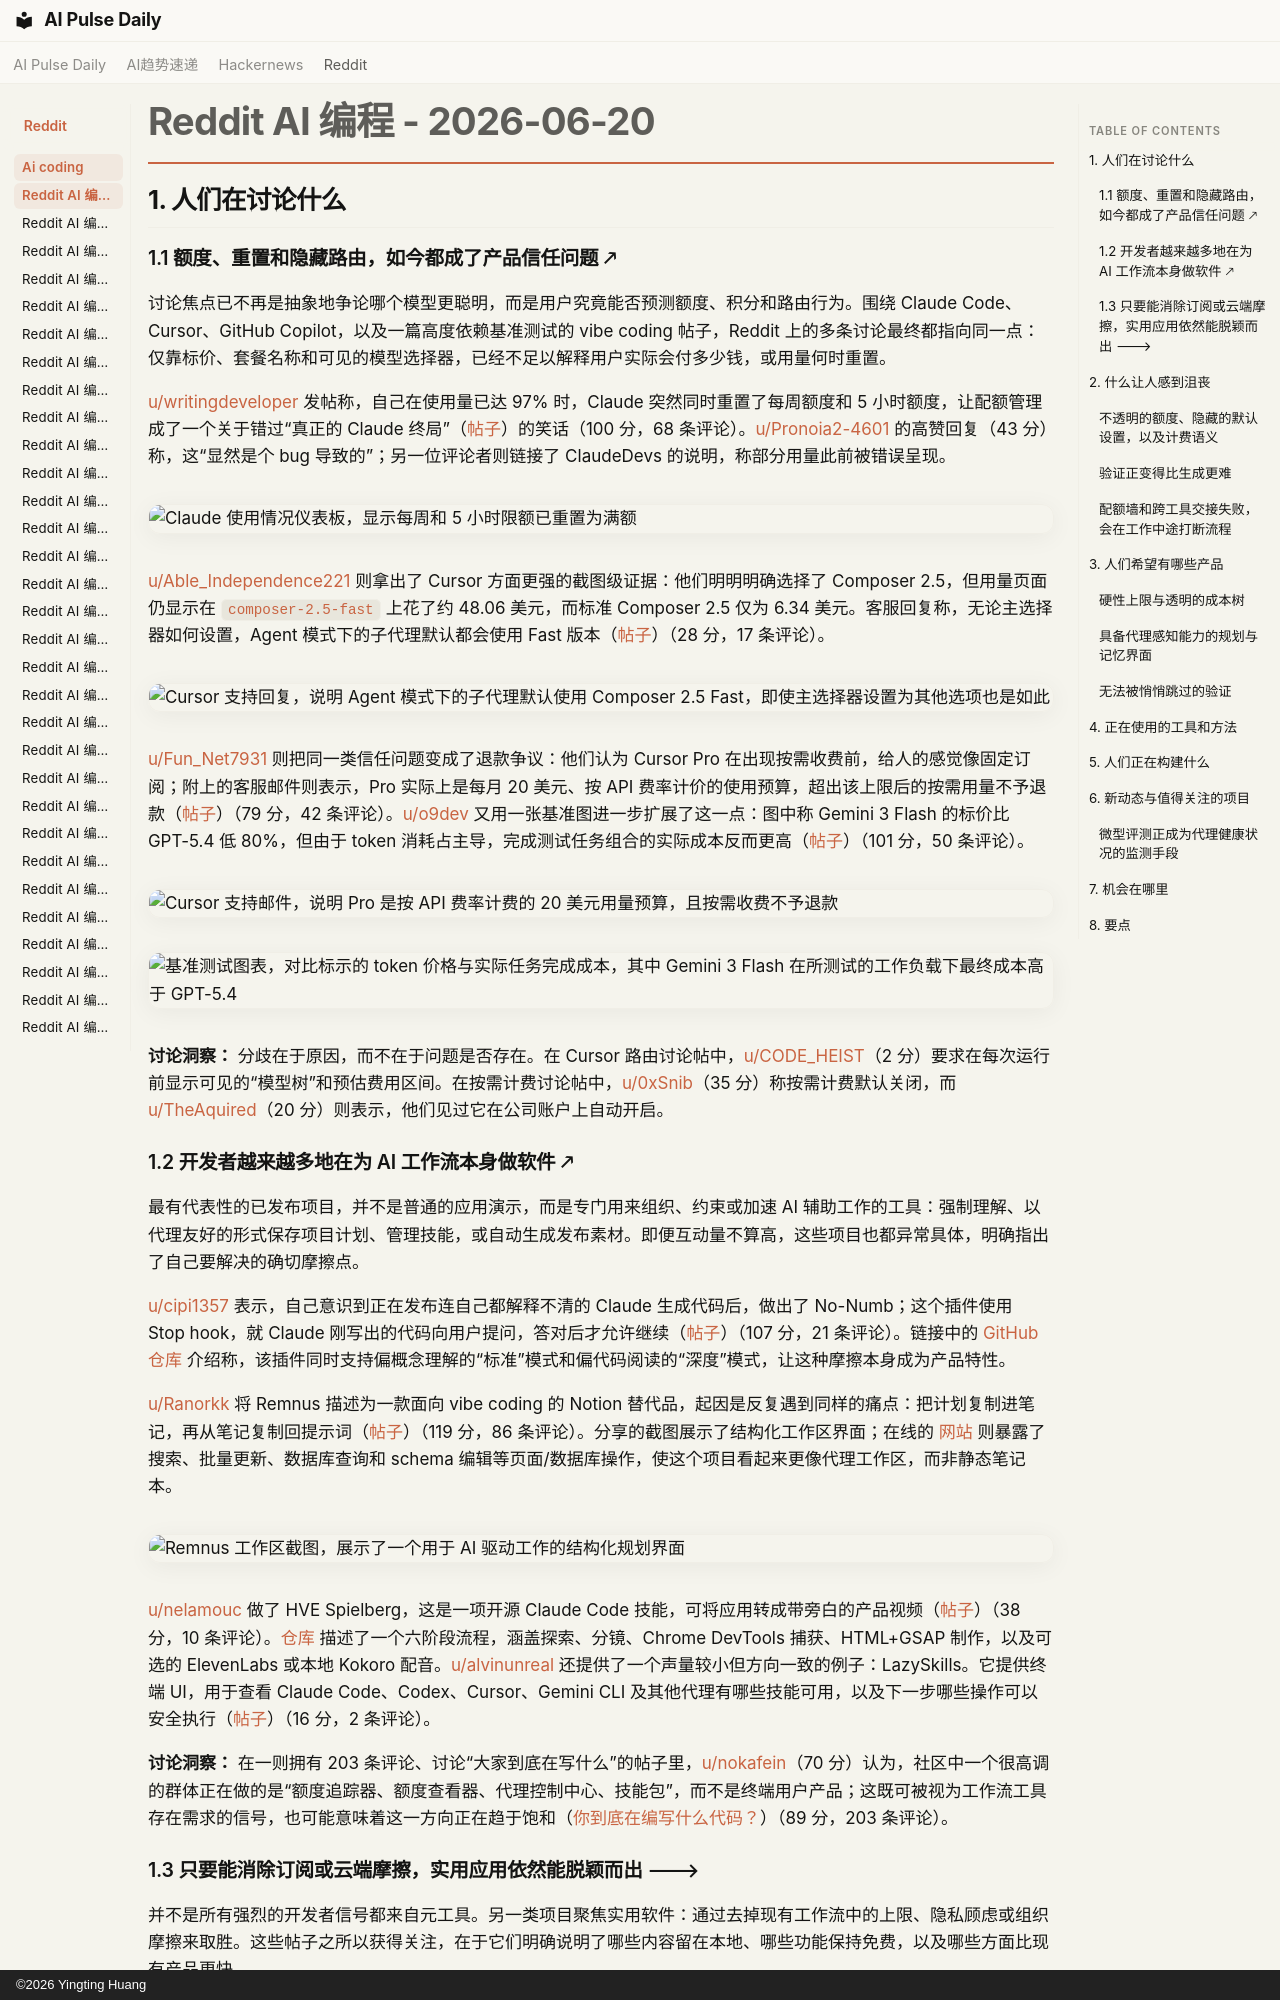

repository: vibewatch/vibewatch.github.io · page: reddit/ai-coding/2026-06-20.zh/index.html · generator: mkdocs · copyright: ©2026 Yingting Huang

# Reddit AI 编程 - 2026-06-20

## 1. 人们在讨论什么

### 1.1 额度、重置和隐藏路由，如今都成了产品信任问题 🡕

讨论焦点已不再是抽象地争论哪个模型更聪明，而是用户究竟能否预测额度、积分和路由行为。围绕 Claude Code、Cursor、GitHub Copilot，以及一篇高度依赖基准测试的 vibe coding 帖子，Reddit 上的多条讨论最终都指向同一点：仅靠标价、套餐名称和可见的模型选择器，已经不足以解释用户实际会付多少钱，或用量何时重置。

[u/writingdeveloper](https://www.reddit.com/user/writingdeveloper) 发帖称，自己在使用量已达 97% 时，Claude 突然同时重置了每周额度和 5 小时额度，让配额管理成了一个关于错过“真正的 Claude 终局”（[帖子](https://www.reddit.com/r/ClaudeCode/comments/1uahwkq/claude_just_completely_reset_my_weekly_and_5hour/)）的笑话（100 分，68 条评论）。[u/Pronoia2-4601](https://www.reddit.com/user/Pronoia2-4601) 的高赞回复（43 分）称，这“显然是个 bug 导致的”；另一位评论者则链接了 ClaudeDevs 的说明，称部分用量此前被错误呈现。

![Claude 使用情况仪表板，显示每周和 5 小时限额已重置为满额](https://preview.redd.it/ss1np6v1yb8h1.png?width=1158&format=png&auto=webp&s=d35ea28c48956feb04951d20a9289a59d2eeb8a4)

[u/Able_Independence221](https://www.reddit.com/user/Able_Independence221) 则拿出了 Cursor 方面更强的截图级证据：他们明明明确选择了 Composer 2.5，但用量页面仍显示在 `composer-2.5-fast` 上花了约 48.06 美元，而标准 Composer 2.5 仅为 6.34 美元。客服回复称，无论主选择器如何设置，Agent 模式下的子代理默认都会使用 Fast 版本（[帖子](https://www.reddit.com/r/cursor/comments/1u9yr7i/selected_composer_25_everywhere_still_got_billed/)）（28 分，17 条评论）。

![Cursor 支持回复，说明 Agent 模式下的子代理默认使用 Composer 2.5 Fast，即使主选择器设置为其他选项也是如此](https://preview.redd.it/bkwtk4p1y78h1.png?width=1448&format=png&auto=webp&s=36c6b7d9b0b7ce1deb9657961f8a95ba6a2de959)

[u/Fun_Net7931](https://www.reddit.com/user/Fun_Net7931) 则把同一类信任问题变成了退款争议：他们认为 Cursor Pro 在出现按需收费前，给人的感觉像固定订阅；附上的客服邮件则表示，Pro 实际上是每月 20 美元、按 API 费率计价的使用预算，超出该上限后的按需用量不予退款（[帖子](https://www.reddit.com/r/cursor/comments/1u9vwv8/beware_of_cursors_ondemand_billing_trap_my_20_pro/)）（79 分，42 条评论）。[u/o9dev](https://www.reddit.com/user/o9dev) 又用一张基准图进一步扩展了这一点：图中称 Gemini 3 Flash 的标价比 GPT-5.4 低 80%，但由于 token 消耗占主导，完成测试任务组合的实际成本反而更高（[帖子](https://www.reddit.com/r/vibecoding/comments/1ua51yk/a_model_listed_78_cheaper_cost_22_more_to/)）（101 分，50 条评论）。

![Cursor 支持邮件，说明 Pro 是按 API 费率计费的 20 美元用量预算，且按需收费不予退款](https://preview.redd.it/xi8ctqcr578h1.png?width=1119&format=png&auto=webp&s=021ec8e593a55bbcf12ef854be28af9c63d8b3d8)

![基准测试图表，对比标示的 token 价格与实际任务完成成本，其中 Gemini 3 Flash 在所测试的工作负载下最终成本高于 GPT-5.4](https://i.redd.it/m9p47xbrc98h1.png)

**讨论洞察：** 分歧在于原因，而不在于问题是否存在。在 Cursor 路由讨论帖中，[u/CODE_HEIST](https://www.reddit.com/user/CODE_HEIST)（2 分）要求在每次运行前显示可见的“模型树”和预估费用区间。在按需计费讨论帖中，[u/0xSnib](https://www.reddit.com/user/0xSnib)（35 分）称按需计费默认关闭，而 [u/TheAquired](https://www.reddit.com/user/TheAquired)（20 分）则表示，他们见过它在公司账户上自动开启。
